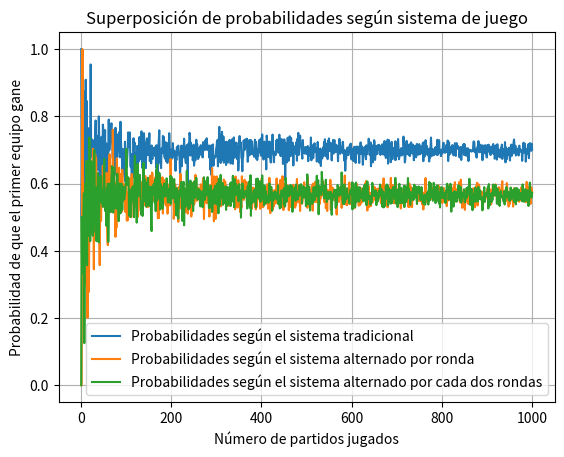

Generate this figure with matplotlib:
"""
Original file is located at
    https://colab.research.google.com/<link-removed>
"""

import random
import matplotlib.pyplot as plt

# - - - - - - - - - - Sistema original - - - - - - - - - - #

def simulador_sistema_original(p, q):
    # Asignar con valores de verdad el caso en que cada jugar anote el penal
    equipo1 = random.random() < p
    equipo2 = random.random() < q
    # Chequear si no hay empate, o sea, que ocurran ambos eventos o ninguno a la vez
    if equipo1 != equipo2:
        return 1 if equipo1 else 0
    else:
        return simulador_sistema_original(p, q)

# - - - - - - - - - Sistema alternativo I - - - - - - - - - #

def simulador_sistema_alternativo_I(p, q):
    equipo1 = random.random() < p
    equipo2 = random.random() < q

    if equipo1 != equipo2:
        return 1 if equipo1 else 0
    # Análogo a alternar jugadores cambiamos las probabilidades de suceso por ronda
    else:
        return simulador_sistema_alternativo_I(q, p)

# - - - - - - - - - Sistema alternativo II - - - - - - - - - #

def simulador_sistema_alternativo_II(p, q):
    # Caso: primera ronda
    equipo1 = random.random() < p
    equipo2 = random.random() < q

    if equipo1 != equipo2:
        return 1 if equipo1 else 0

    # Caso: rondas posteriores
    # Definimos una subfunción que alterne cada 2 rondas de manera recursiva hasta que alguno de los equipos gane
    def _alternativo_II(p, q):
        for i in range(2):
            equipo1 = random.random() < p
            equipo2 = random.random() < q
            if equipo1 != equipo2:
                return 1 if equipo1 else 0
            else:
                return _alternativo_II(q, p)
    # Como estamos en ronda 2, el equipo que parte es el segundo, con lo que cambiamos las probabilidades
    return _alternativo_II(q, p)

# - - - - - - - - - Simulador de partidos - - - - - - - - - #

def simulador_de_partidos(n, sistema, p, q):
    equipo1 = 0
    for i in range(n):
        if sistema == "original":
            equipo1 += simulador_sistema_original(p, q)
        elif sistema == "alternativoI":
            equipo1 += simulador_sistema_alternativo_I(p, q)
        elif sistema == "alternativoII":
            equipo1 += simulador_sistema_alternativo_II(p, q)
    return equipo1/n

# Asignación de valores para las probabilidades y cantidad de partidos
p = 0.5
q = 0.3
n = 1000

# Generación de ejes
numPartidos = list(range(1, n+1))
Probabilidades_equipo1_sistemaOriginal = []
Probabilidades_equipo1_sistemaAlternativoI = []
Probabilidades_equipo1_sistemaAlternativoII = []

for partidos in numPartidos:
    Probabilidades_equipo1_sistemaOriginal.append(simulador_de_partidos(partidos, "original", p, q))
    Probabilidades_equipo1_sistemaAlternativoI.append(simulador_de_partidos(partidos, "alternativoI", p, q))
    Probabilidades_equipo1_sistemaAlternativoII.append(simulador_de_partidos(partidos, "alternativoII", p, q))

# Generación de gráficos
plt.title("Superposición de probabilidades según sistema de juego")
plt.plot(numPartidos, Probabilidades_equipo1_sistemaOriginal, label="Probabilidades según el sistema tradicional")
plt.plot(numPartidos, Probabilidades_equipo1_sistemaAlternativoI, label="Probabilidades según el sistema alternado por ronda")
plt.plot(numPartidos, Probabilidades_equipo1_sistemaAlternativoII, label="Probabilidades según el sistema alternado por cada dos rondas")
plt.grid(True)
plt.legend()
plt.xlabel('Número de partidos jugados')
plt.ylabel('Probabilidad de que el primer equipo gane')
plt.show()